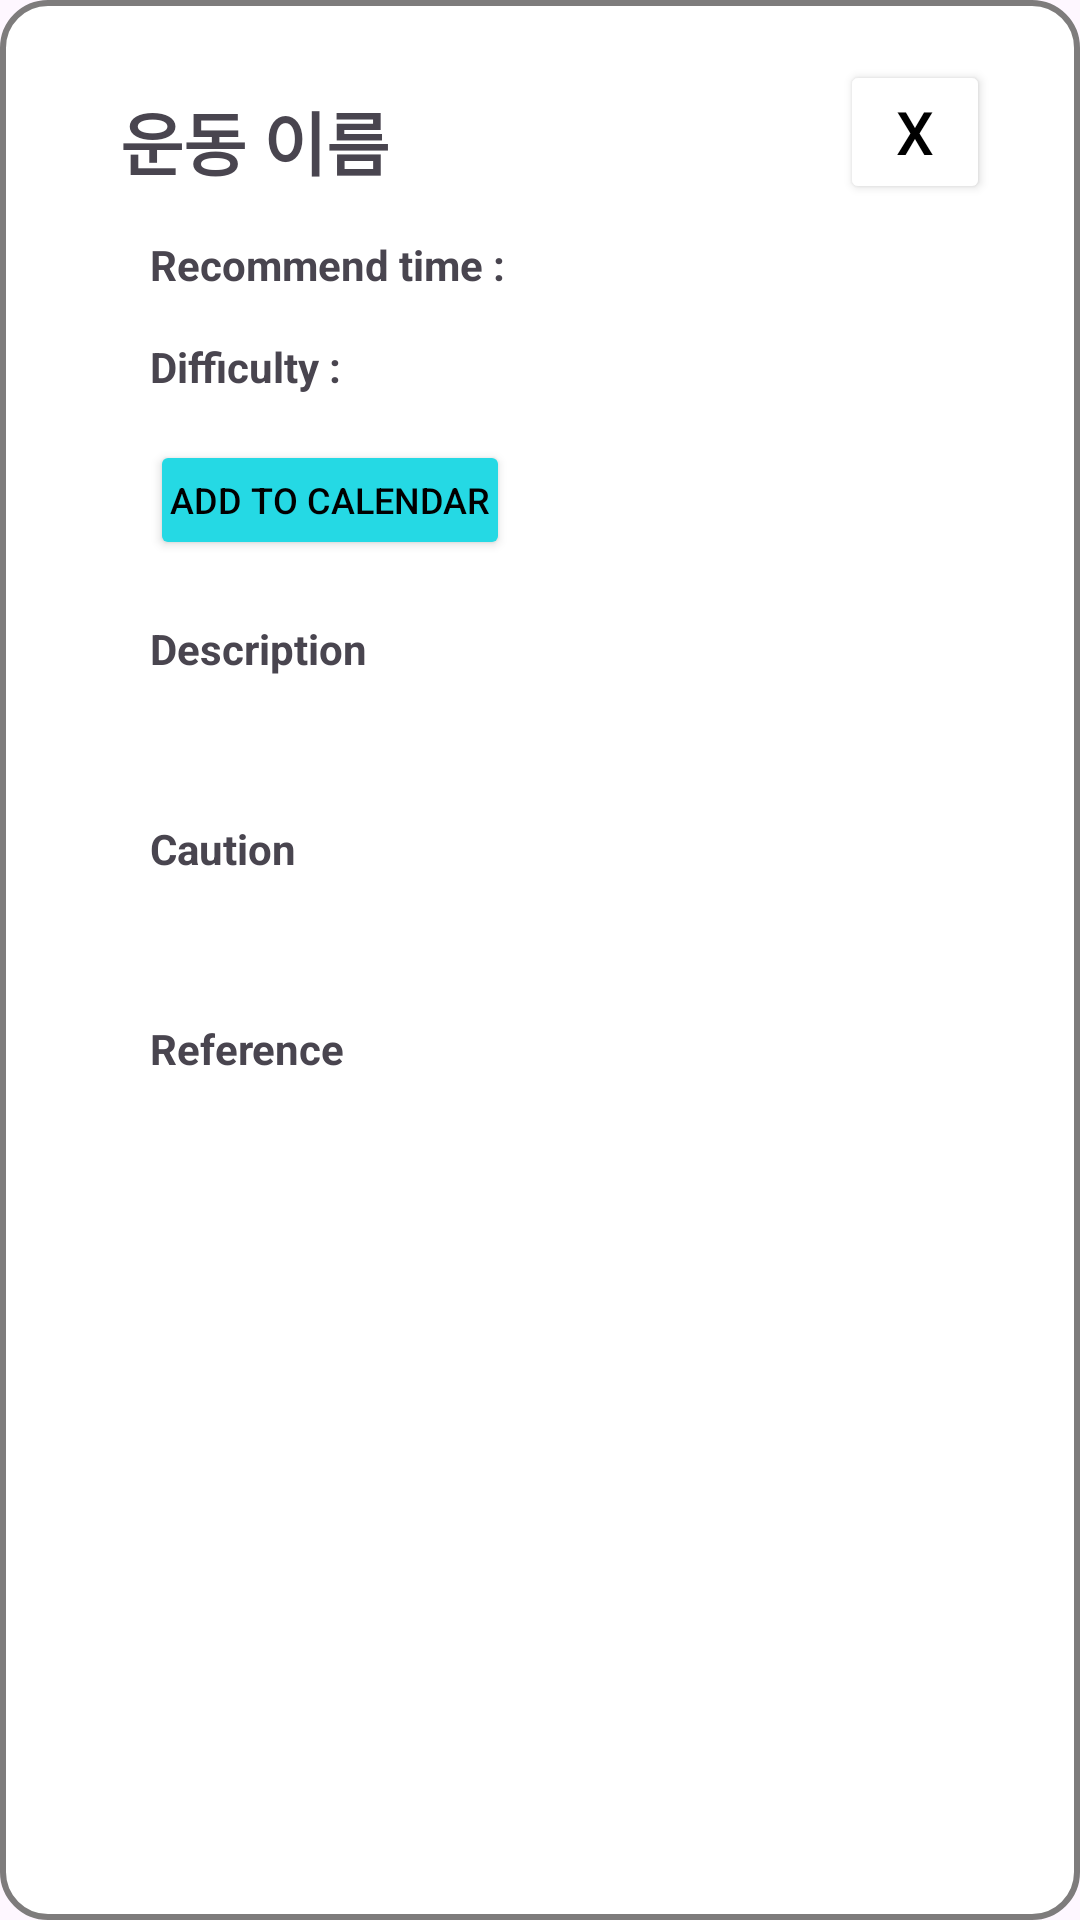

Reconstruct the res/layout file that produces this screen, plus the resources it refers to.
<!-- AndroidManifest.xml: application theme Theme.SolutionChallenge -->
<!-- res/layout/recommendation_detail_dialog.xml -->
<?xml version="1.0" encoding="utf-8"?>
<androidx.constraintlayout.widget.ConstraintLayout xmlns:android="http://schemas.android.com/apk/res/android"
    xmlns:app="http://schemas.android.com/apk/res-auto"
    xmlns:tools="http://schemas.android.com/tools"
    android:layout_width="match_parent"
    android:layout_height="match_parent"
    android:background="@drawable/round_log"
    >

    <androidx.constraintlayout.widget.ConstraintLayout
        android:layout_width="300dp"
        android:layout_height="600dp"
        app:layout_constraintBottom_toBottomOf="parent"
        app:layout_constraintEnd_toEndOf="parent"
        app:layout_constraintHorizontal_bias="0.5"
        app:layout_constraintStart_toStartOf="parent"
        app:layout_constraintTop_toTopOf="parent">


        <TextView
            android:id="@+id/RecommendNameTextView"
            android:layout_width="wrap_content"
            android:layout_height="wrap_content"
            android:text="운동 이름"
            android:textStyle="bold"
            android:textSize="23sp"
            android:layout_marginLeft="10dp"
            android:layout_marginTop="10dp"
            app:layout_constraintTop_toTopOf="parent"
            app:layout_constraintStart_toStartOf="parent"
            />

        <TextView
            android:id="@+id/RecommendTimeTextView"
            android:layout_width="wrap_content"
            android:layout_height="wrap_content"
            android:text="Recommend time :"
            android:textStyle="bold"
            android:textSize="14sp"
            android:layout_marginLeft="10dp"
            android:layout_marginTop="15dp"
            app:layout_constraintTop_toBottomOf="@id/RecommendNameTextView"
            app:layout_constraintStart_toStartOf="@id/RecommendNameTextView"
            />

        <TextView
            android:id="@+id/RecommendTimeValue"
            android:layout_width="wrap_content"
            android:layout_height="wrap_content"

            android:textSize="14sp"
            android:layout_marginLeft="10dp"
            android:layout_marginTop="10dp"
            app:layout_constraintTop_toBottomOf="@id/RecommendNameTextView"
            app:layout_constraintStart_toEndOf="@id/RecommendTimeTextView"
            />

        <TextView
            android:id="@+id/RecommendDifficultyTextView"
            android:layout_width="wrap_content"
            android:layout_height="wrap_content"
            android:text="Difficulty : "
            android:textSize="14sp"
            android:textStyle="bold"
            android:layout_marginLeft="10dp"
            android:layout_marginTop="15dp"
            app:layout_constraintTop_toBottomOf="@id/RecommendTimeTextView"
            app:layout_constraintStart_toStartOf="@id/RecommendNameTextView"
            />

        <TextView
            android:id="@+id/RecommendDifficultyValue"
            android:layout_width="wrap_content"
            android:layout_height="wrap_content"
            android:textSize="14sp"
            android:layout_marginLeft="10dp"
            android:layout_marginTop="10dp"
            app:layout_constraintTop_toBottomOf="@id/RecommendTimeTextView"
            app:layout_constraintStart_toEndOf="@id/RecommendDifficultyTextView"
            />


        <Button
            android:id="@+id/ToCalendarButton"
            android:layout_width="120dp"
            android:layout_height="40dp"
            android:text="Add to Calendar"
            android:textSize="12sp"
            android:textColor="@color/black"
            android:backgroundTint="@color/main"
            android:padding="0dp"
            android:layout_marginTop="15dp"
            app:layout_constraintTop_toBottomOf="@id/RecommendDifficultyTextView"
            app:layout_constraintStart_toStartOf="@id/RecommendTimeTextView" />


        <TextView
            android:id="@+id/RecommendDescriptionTextView"
            android:layout_width="wrap_content"
            android:layout_height="wrap_content"
            android:text="Description"
            android:textStyle="bold"
            android:textSize="14sp"
            android:layout_marginLeft="10dp"
            android:layout_marginTop="20dp"
            app:layout_constraintTop_toBottomOf="@id/ToCalendarButton"
            app:layout_constraintStart_toStartOf="@id/RecommendNameTextView"
            />

        <TextView
            android:id="@+id/RecommendDescriptionValue"
            android:layout_width="230dp"
            android:layout_height="wrap_content"
            android:textSize="13sp"
            android:layout_marginLeft="10dp"
            android:layout_marginTop="10dp"
            app:layout_constraintTop_toBottomOf="@id/RecommendDescriptionTextView"
            app:layout_constraintStart_toStartOf="@id/RecommendDescriptionTextView"
            />

        <TextView
            android:id="@+id/RecommendCautionTextView"
            android:layout_width="wrap_content"
            android:layout_height="wrap_content"
            android:text="Caution"
            android:textStyle="bold"
            android:textSize="14sp"
            android:layout_marginLeft="10dp"
            android:layout_marginTop="20dp"
            app:layout_constraintTop_toBottomOf="@id/RecommendDescriptionValue"
            app:layout_constraintStart_toStartOf="@id/RecommendNameTextView"
            />

        <TextView
            android:id="@+id/RecommendCautionValue"
            android:layout_width="230dp"
            android:layout_height="wrap_content"
            android:textSize="13sp"
            android:layout_marginTop="10dp"
            app:layout_constraintTop_toBottomOf="@id/RecommendCautionTextView"
            app:layout_constraintStart_toStartOf="@id/RecommendDescriptionValue"
            />

        <TextView
            android:id="@+id/RecommendReferenceTextView"
            android:layout_width="wrap_content"
            android:layout_height="wrap_content"
            android:text="Reference"
            android:textStyle="bold"
            android:textSize="14sp"
            android:layout_marginLeft="10dp"
            android:layout_marginTop="20dp"
            app:layout_constraintTop_toBottomOf="@id/RecommendCautionValue"
            app:layout_constraintStart_toStartOf="@id/RecommendNameTextView"
            />

        <TextView
            android:id="@+id/RecommendReferenceValue"
            android:layout_width="230dp"
            android:layout_height="wrap_content"
            android:textSize="13sp"
            android:layout_marginTop="10dp"
            app:layout_constraintTop_toBottomOf="@id/RecommendReferenceTextView"
            app:layout_constraintStart_toStartOf="@id/RecommendDescriptionValue"

            />
        <Button
            android:id="@+id/CloseButton"
            android:layout_width="50dp"
            android:layout_height="wrap_content"
            android:text="X"
            android:backgroundTint="@color/white"
            android:padding="0dp"
            android:textSize="20sp"
            android:textColor="@color/black"

            android:layout_marginBottom="32dp"
            app:layout_constraintTop_toTopOf="parent"
            app:layout_constraintEnd_toEndOf="parent" />

    </androidx.constraintlayout.widget.ConstraintLayout>

</androidx.constraintlayout.widget.ConstraintLayout>
<!-- resources referenced by this layout -->
<resources>
  <color name="black">#FF000000</color>
  <color name="main">#25D9E4</color>
  <color name="white">#FFFFFFFF</color>
  <!-- drawable round_log (drawable) -->
  <?xml version="1.0" encoding="utf-8"?>
  <shape xmlns:android="http://schemas.android.com/apk/res/android">
      <solid android:color="#ffffff"/>
      <stroke android:color="#7E7C7C" android:width="2dp"/>
      <corners android:radius="15dp"/>
  </shape>
  <style name="Theme.SolutionChallenge" parent="Base.Theme.SolutionChallenge" />
  <style name="Base.Theme.SolutionChallenge" parent="Theme.Material3.DayNight.NoActionBar">
          
          
      </style>
</resources>
